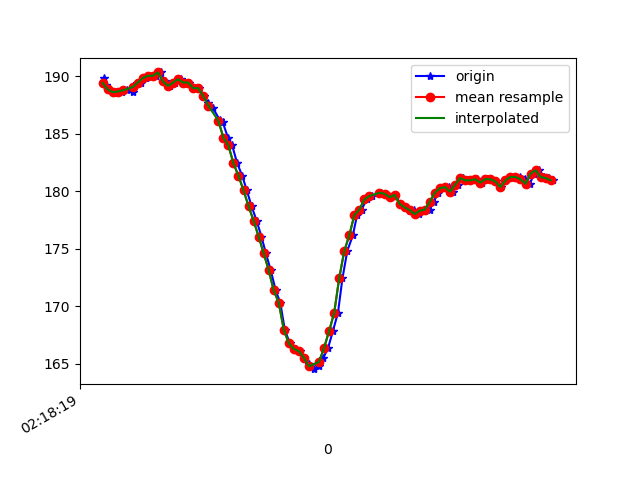

Data behind this chart, as committed beside it:
1617848299685, 543943276274715, 189.84375, -267.08984, -75.97656
1617848299692, 543943296296690, 189.3, -267.3, -76.27
1617848299695, 543943314395823, 189.2, -267.5, -77.34
1617848299702, 543943333349553, 188.9, -267.2, -76.07
1617848299724, 543943352486411, 188.7, -267, -76.37
1617848299739, 543943371562226, 188.6, -266.2, -75.88
1617848299758, 543943390576998, 188.7, -265.9, -75.98
1617848299776, 543943409561249, 188.8, -266.5, -76.76
1617848299801, 543943428881234, 188.7, -266.8, -76.95
1617848299815, 543943447773921, 189.5, -266.4, -76.37
1617848299833, 543943466819215, 189.5, -266.5, -76.27
1617848299853, 543943485895030, 189.8, -266.5, -76.76
1617848299876, 543943504909802, 190, -266.2, -76.37
1617848299893, 543943524046660, 190, -266.3, -77.05
1617848299912, 543943543061432, 190.3, -266, -76.66
1617848299928, 543943562106726, 189.6, -266.6, -76.95
1617848299948, 543943581182541, 189.2, -266.4, -76.95
1617848299966, 543943600166792, 189.5, -265.9, -77.05
1617848299990, 543943619364692, 189.7, -265.9, -77.05
1617848300005, 543943638318421, 189.5, -266, -77.15
1617848300024, 543943657363715, 189.5, -266.5, -76.46
1617848300043, 543943676439530, 189, -266.5, -77.05
1617848300065, 543943695454302, 189, -266.6, -76.95
1617848300083, 543943714499596, 188.3, -266, -76.66
1617848300100, 543943733514368, 187.7, -266.8, -76.37
1617848300119, 543943752529140, 187.2, -266.4, -76.07
1617848300145, 543943771604955, 186.2, -268.1, -77.05
1617848300157, 543943790650249, 186, -268, -77.15
1617848300178, 543943809695543, 184.7, -269.2, -77.64
1617848300195, 543943828862921, 184, -267.9, -77.05
1617848300215, 543943847908215, 182.4, -264.4, -76.27
1617848300235, 543943866953509, 181.3, -260.9, -75.29
1617848300253, 543943885968281, 180.1, -257, -73.83
1617848300272, 543943905044096, 178.7, -251.9, -71.48
1617848300292, 543943924058868, 177.4, -246.2, -68.46
1617848300311, 543943943043119, 176.1, -239.1, -64.75
1617848300329, 543943962027370, 174.6, -232.1, -57.23
1617848300348, 543943981011621, 173.1, -227.2, -47.75
1617848300368, 543944000148479, 171.4, -224.5, -40.04
1617848300386, 543944019163251, 170.3, -223.3, -34.28
1617848300404, 543944038208545, 168, -223.2, -27.93
1617848300424, 543944057284360, 166.8, -224, -24.9
1617848300449, 543944076329653, 166.3, -224.6, -22.46
1617848300464, 543944095466511, 166.1, -224.1, -22.66
1617848300481, 543944114481283, 165.5, -225.1, -23.14
1617848300500, 543944133526577, 165, -225.2, -23.54
1617848300519, 543944152602392, 164.6, -225.1, -24.8
1617848300540, 543944171556121, 164.8, -224.8, -26.27
1617848300557, 543944190570894, 165.5, -225.1, -26.66
1617848300576, 543944209707751, 166.4, -223.9, -27.73
1617848300595, 543944228692002, 167.9, -223.8, -26.56
1617848300615, 543944247798338, 169.4, -223.2, -24.9
1617848300633, 543944266813111, 172.5, -222.8, -26.95
1617848300652, 543944285858404, 174.8, -222.4, -32.91
1617848300674, 543944304903698, 176.2, -222.9, -37.99
1617848300691, 543944323979513, 177.9, -222.6, -41.31
1617848300709, 543944343055328, 178.4, -222.8, -41.31
1617848300729, 543944362009057, 179.3, -221.9, -39.84
1617848300750, 543944381084872, 179.6, -222.5, -41.8
1617848300786, 543944419267024, 179.9, -222.9, -42.58
1617848300805, 543944438281796, 179.8, -224.8, -47.75
... 35 more rows
